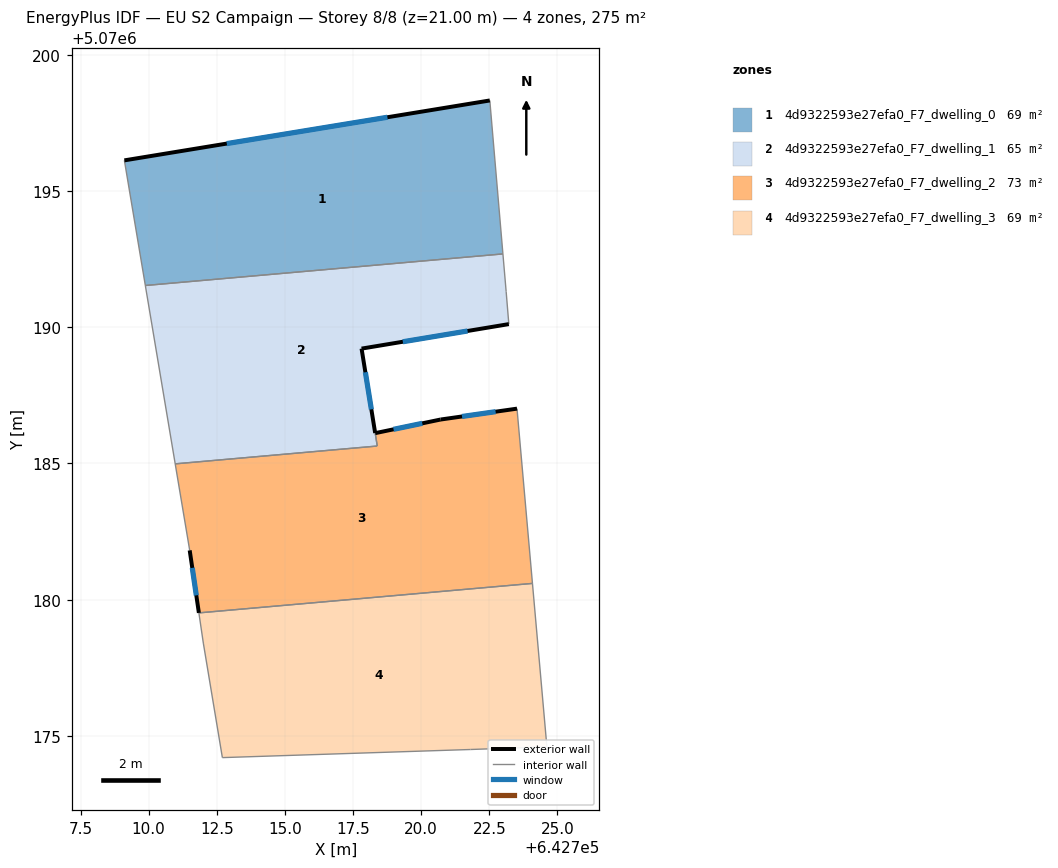
=== STOREY PLAN SPEC (per zone: floor XY polygon, exterior-wall plan segments, windows/doors) ===
zone 1: 4d9322593e27efa0_F7_dwelling_0  (68.9 m²)
  floor: (642722.52, 5070198.32) (642723.00, 5070192.69) (642709.88, 5070191.53) (642709.11, 5070196.12)
  exterior wall: (642722.52, 5070198.32) – (642709.11, 5070196.12)  [13.6 m]
    window: (642718.76, 5070197.70) – (642712.87, 5070196.74)  [7.9 m²]
  interior walls: 3
zone 2: 4d9322593e27efa0_F7_dwelling_1  (65.0 m²)
  floor: (642723.00, 5070192.69) (642723.12, 5070191.31) (642723.22, 5070190.11) (642717.81, 5070189.21) (642718.39, 5070185.64) (642710.97, 5070184.98) (642709.88, 5070191.53)
  exterior wall: (642717.81, 5070189.21) – (642723.22, 5070190.11)  [5.5 m]
    window: (642719.33, 5070189.46) – (642721.70, 5070189.86)  [3.2 m²]
  exterior wall: (642718.31, 5070186.12) – (642717.81, 5070189.21)  [3.1 m]
    window: (642718.17, 5070186.98) – (642717.95, 5070188.35)  [1.8 m²]
  interior walls: 6
zone 3: 4d9322593e27efa0_F7_dwelling_2  (72.7 m²)
  floor: (642723.52, 5070187.01) (642724.08, 5070180.60) (642711.84, 5070179.51) (642711.51, 5070181.81) (642710.97, 5070184.98) (642718.38, 5070185.64) (642718.31, 5070186.11) (642720.71, 5070186.61)
  exterior wall: (642720.71, 5070186.61) – (642718.31, 5070186.11)  [2.5 m]
    window: (642720.04, 5070186.47) – (642718.99, 5070186.25)  [1.4 m²]
  exterior wall: (642723.52, 5070187.01) – (642720.71, 5070186.61)  [2.8 m]
    window: (642722.73, 5070186.90) – (642721.50, 5070186.72)  [1.6 m²]
  exterior wall: (642711.51, 5070181.81) – (642711.84, 5070179.51)  [2.3 m]
    window: (642711.60, 5070181.17) – (642711.75, 5070180.16)  [1.3 m²]
  interior walls: 5
zone 4: 4d9322593e27efa0_F7_dwelling_3  (68.9 m²)
  floor: (642724.08, 5070180.60) (642724.61, 5070174.60) (642721.81, 5070174.50) (642712.71, 5070174.20) (642712.01, 5070178.41) (642711.84, 5070179.51)
  interior walls: 6

=== DERIVED (storey summary) ===
Building: EU S2 Campaign
Storey: 8 of 8  (floor level z = 21.00 m)
Storey gross floor area: 275.4 m²
Zones on this storey: 4
  - 4d9322593e27efa0_F7_dwelling_0: floor 68.9 m²; exterior wall 13.6 m (40.8 m²); 1 window(s) 7.9 m²; WWR 19.3%
  - 4d9322593e27efa0_F7_dwelling_1: floor 65.0 m²; exterior wall 8.6 m (25.8 m²); 2 window(s) 5.0 m²; WWR 19.3%
  - 4d9322593e27efa0_F7_dwelling_2: floor 72.7 m²; exterior wall 7.6 m (22.8 m²); 3 window(s) 4.4 m²; WWR 19.3%
  - 4d9322593e27efa0_F7_dwelling_3: floor 68.9 m²
Zone adjacency (shared interzone walls):
  - 4d9322593e27efa0_F7_dwelling_0 ↔ 4d9322593e27efa0_F7_dwelling_1
  - 4d9322593e27efa0_F7_dwelling_1 ↔ 4d9322593e27efa0_F7_dwelling_2
  - 4d9322593e27efa0_F7_dwelling_2 ↔ 4d9322593e27efa0_F7_dwelling_3